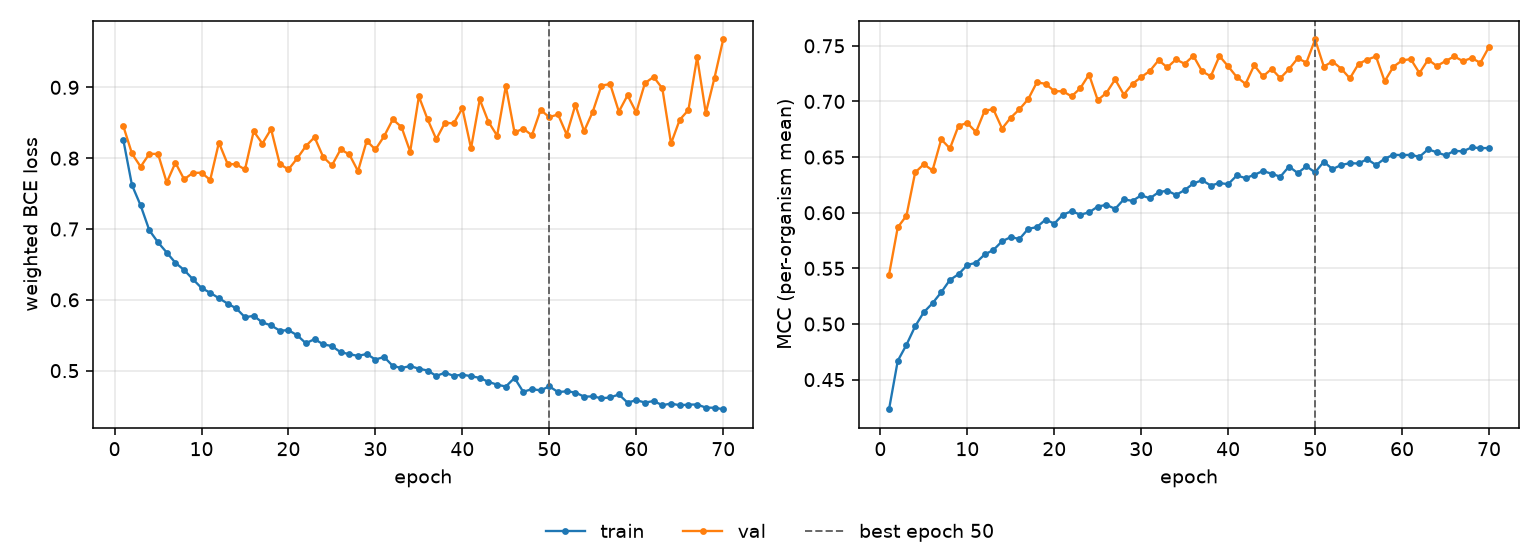

Values plotted in this chart, from the file beside it:
epoch, tr_loss, vl_loss, tr_mcc, vl_mcc, is_best
1, 0.8262, 0.8455, 0.4234, 0.5443, False
2, 0.7621, 0.8066, 0.4669, 0.5868, False
3, 0.7332, 0.7879, 0.4813, 0.5973, False
4, 0.6982, 0.8062, 0.4979, 0.6361, False
5, 0.6811, 0.8059, 0.5106, 0.6436, False
6, 0.6668, 0.7657, 0.5187, 0.638, False
7, 0.6523, 0.7935, 0.5285, 0.666, False
8, 0.6421, 0.7702, 0.5396, 0.6578, False
9, 0.6292, 0.7792, 0.5448, 0.6783, False
10, 0.6167, 0.7795, 0.553, 0.6806, False
11, 0.6099, 0.7693, 0.555, 0.6725, False
12, 0.6023, 0.8219, 0.5625, 0.6918, False
13, 0.5947, 0.7918, 0.5665, 0.6929, False
14, 0.5879, 0.7913, 0.5744, 0.6757, False
15, 0.5754, 0.784, 0.5781, 0.6855, False
16, 0.5774, 0.838, 0.5764, 0.693, False
17, 0.5681, 0.8206, 0.5855, 0.702, False
18, 0.5638, 0.8411, 0.5871, 0.7172, False
19, 0.5565, 0.7918, 0.5938, 0.7158, False
20, 0.5571, 0.7841, 0.5902, 0.7093, False
21, 0.55, 0.7996, 0.5983, 0.7091, False
22, 0.5387, 0.817, 0.6013, 0.7045, False
23, 0.5445, 0.8296, 0.5983, 0.712, False
24, 0.5371, 0.8016, 0.6003, 0.7242, False
25, 0.5347, 0.7898, 0.6055, 0.7012, False
26, 0.526, 0.8124, 0.6071, 0.7077, False
27, 0.5234, 0.8053, 0.6034, 0.7198, False
28, 0.5208, 0.7817, 0.612, 0.7062, False
29, 0.5236, 0.8244, 0.6106, 0.7158, False
30, 0.5157, 0.8123, 0.6156, 0.7218, False
31, 0.5193, 0.8309, 0.6129, 0.7275, False
32, 0.5066, 0.8548, 0.6184, 0.7371, False
33, 0.5038, 0.844, 0.6199, 0.7306, False
34, 0.5064, 0.8092, 0.6159, 0.7377, False
35, 0.5028, 0.8872, 0.6204, 0.7338, False
36, 0.5002, 0.8549, 0.6263, 0.741, False
37, 0.4926, 0.8268, 0.6292, 0.7271, False
38, 0.4971, 0.85, 0.6244, 0.7226, False
39, 0.4927, 0.8491, 0.6267, 0.7408, False
40, 0.4944, 0.8705, 0.6256, 0.7316, False
41, 0.4921, 0.814, 0.6335, 0.7218, False
42, 0.4898, 0.8829, 0.6311, 0.7158, False
43, 0.4841, 0.8513, 0.634, 0.7325, False
44, 0.4802, 0.8317, 0.6375, 0.7225, False
45, 0.4776, 0.9019, 0.635, 0.7293, False
46, 0.4897, 0.8363, 0.6324, 0.7209, False
47, 0.4701, 0.8417, 0.6415, 0.7291, False
48, 0.4739, 0.8323, 0.6357, 0.7388, False
49, 0.4721, 0.8681, 0.6417, 0.735, False
50, 0.4778, 0.8579, 0.6363, 0.7557, True
51, 0.4697, 0.8618, 0.6458, 0.7314, False
52, 0.4709, 0.8334, 0.6392, 0.7359, False
53, 0.4691, 0.8752, 0.6429, 0.7294, False
54, 0.4633, 0.8381, 0.6445, 0.7208, False
55, 0.4637, 0.8657, 0.6443, 0.7338, False
56, 0.461, 0.9026, 0.6481, 0.7376, False
57, 0.4621, 0.9046, 0.6429, 0.7405, False
58, 0.4664, 0.8657, 0.6485, 0.7181, False
59, 0.4548, 0.8888, 0.6521, 0.7311, False
60, 0.4584, 0.8646, 0.6518, 0.7368, False
... 10 more rows
